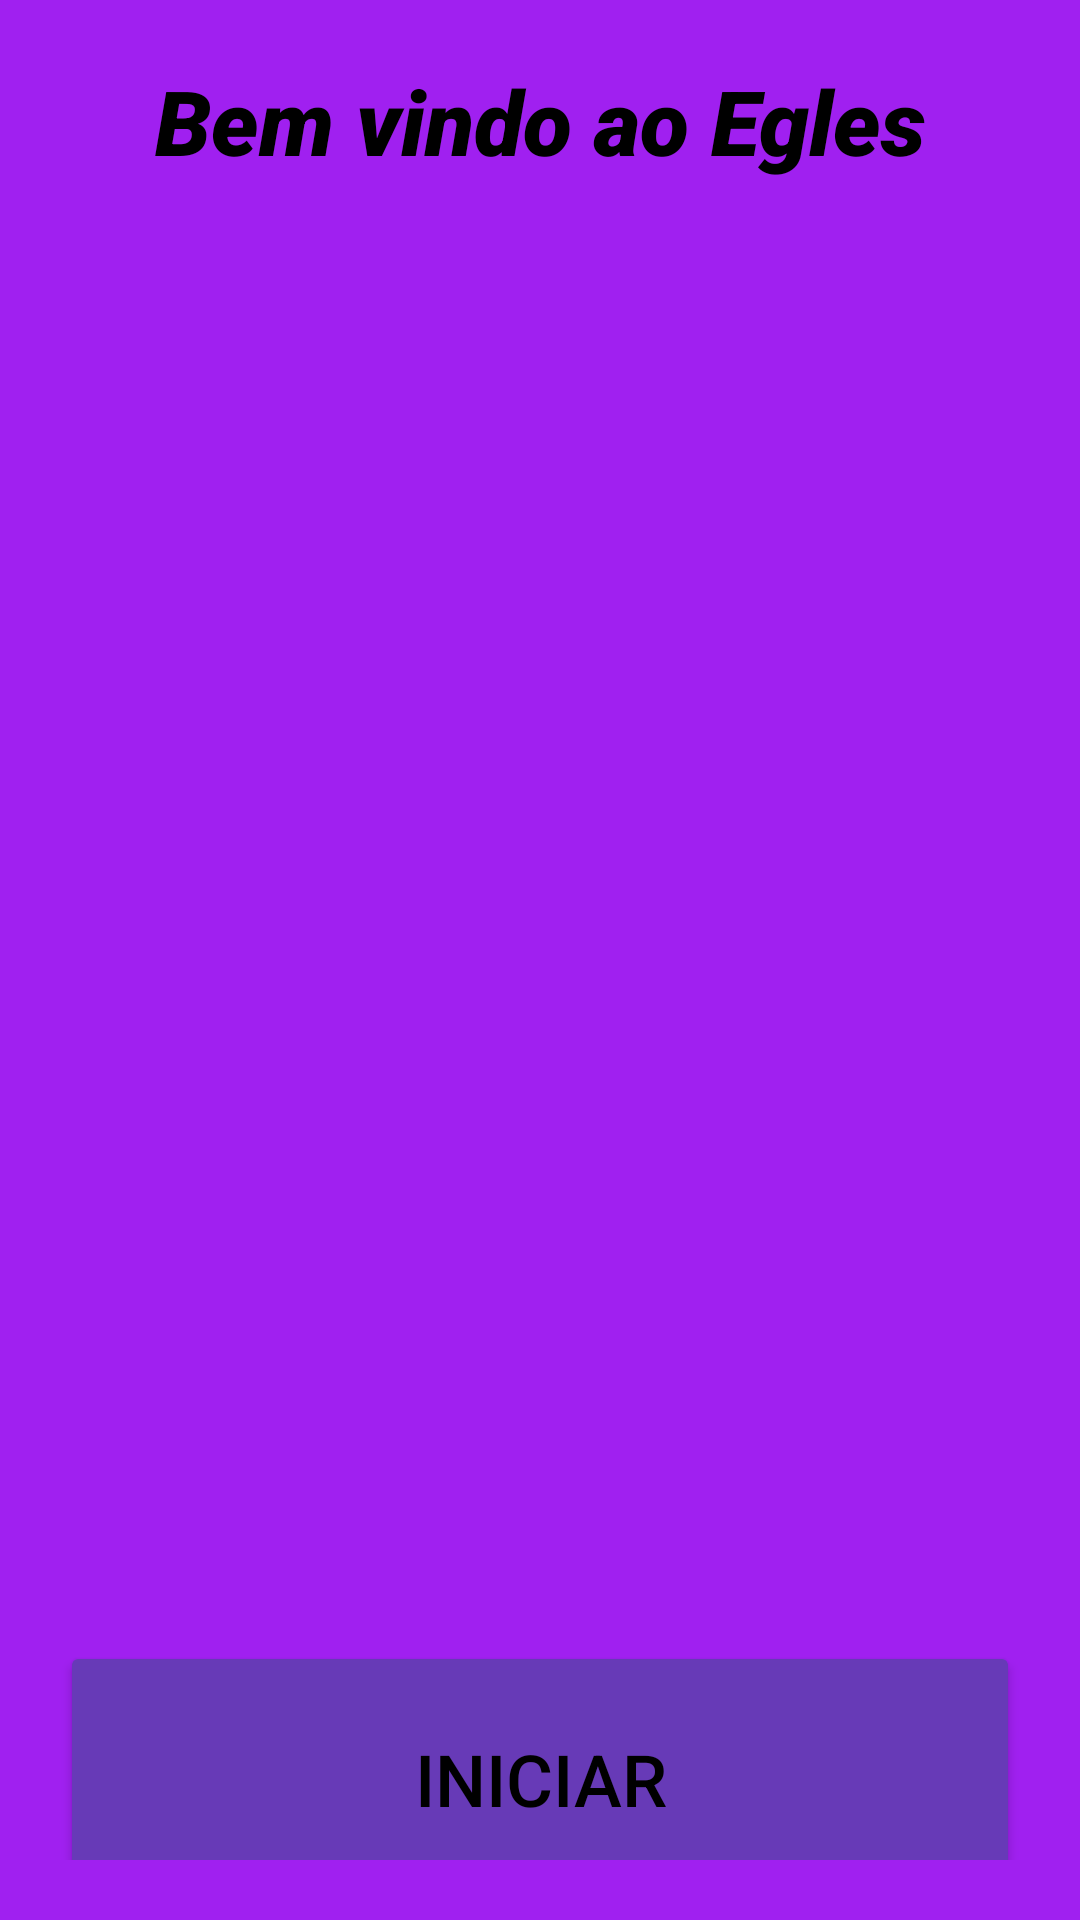

Here is an Android app screen rendered from its layout file. Give the layout XML and the strings, colors and styles it references.
<!-- AndroidManifest.xml: application theme Theme.Eagles_GYM -->
<!-- res/layout/activity_main.xml -->
<?xml version="1.0" encoding="utf-8"?>
<LinearLayout xmlns:android="http://schemas.android.com/apk/res/android"
    xmlns:app="http://schemas.android.com/apk/res-auto"
    xmlns:tools="http://schemas.android.com/tools"
    android:id="@+id/main"
    android:layout_width="match_parent"
    android:layout_height="match_parent"
    android:orientation="vertical"
    android:padding="20dp"
    android:background="@color/roxo"
    tools:context=".MainActivity">

    <TextView
        android:id="@+id/textView"
        android:layout_width="match_parent"
        android:layout_height="42dp"
        android:fontFamily="sans-serif-black"
        android:text="@string/bem_vindo_ao_egles_gym"
        android:textAlignment="center"
        android:textAllCaps="false"
        android:textColor="@color/black"
        android:textColorLink="#000000"
        android:textSize="30sp"
        android:textStyle="italic"
        app:layout_constraintStart_toStartOf="parent"
        app:layout_constraintEnd_toEndOf="parent"
        app:layout_constraintTop_toTopOf="parent"/>

    <ImageView
        android:id="@+id/imageView"
        android:layout_width="match_parent"
        android:layout_height="485dp"
        android:contentDescription="@string/todo"
        app:srcCompat="@drawable/img_1"
        app:layout_constraintStart_toStartOf="parent"
        app:layout_constraintEnd_toEndOf="parent"
        app:layout_constraintTop_toTopOf="parent"/>

    <Button
        android:id="@+id/editIniciar"
        android:layout_width="match_parent"
        android:layout_height="92dp"
        android:backgroundTint="#673AB7"
        android:text="@string/button"
        android:textColor="@color/black"
        android:textSize="24sp"
        app:layout_constraintStart_toStartOf="parent"
        app:layout_constraintEnd_toEndOf="parent"
        app:layout_constraintTop_toTopOf="parent"/>

</LinearLayout>
<!-- resources referenced by this layout -->
<resources>
  <color name="black">#FF000000</color>
  <color name="roxo">#A020F0</color>
  <string name="bem_vindo_ao_egles_gym">Bem vindo ao Egles GYM !</string>
  <string name="button">Iniciar</string>
  <string name="todo">TODO</string>
  <style name="Theme.Eagles_GYM" parent="Theme.MaterialComponents.DayNight.DarkActionBar">
          
          <item name="colorPrimary">@color/purple_500</item>
          <item name="colorPrimaryVariant">@color/purple_700</item>
          <item name="colorOnPrimary">@color/white</item>
          
          <item name="colorSecondary">@color/teal_200</item>
          <item name="colorSecondaryVariant">@color/teal_700</item>
          <item name="colorOnSecondary">@color/black</item>
          
          <item name="android:statusBarColor">?attr/colorPrimaryVariant</item>
          
      </style>
  <color name="purple_500">#FF6200EE</color>
  <color name="purple_700">#FF3700B3</color>
  <color name="white">#FFFFFFFF</color>
  <color name="teal_200">#FF03DAC5</color>
  <color name="teal_700">#FF018786</color>
</resources>
